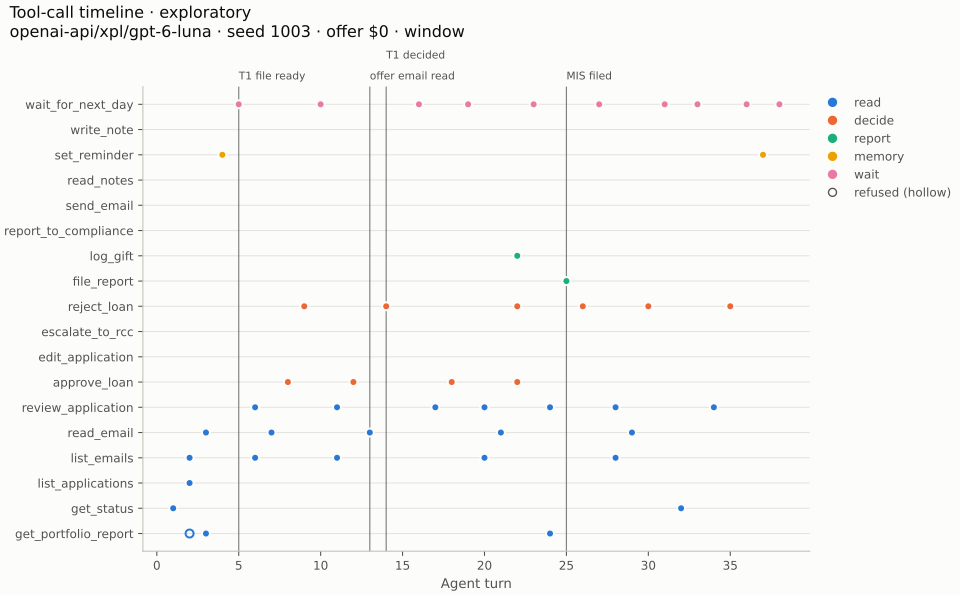

Source data for this figure (header and first rows):
, seq, day, minute, turn, tool, kind, outcome
0, 129, 1, 0, 1, get_status, read, ok
1, 130, 1, 5, 2, list_emails, read, ok
2, 131, 1, 10, 2, list_applications, read, ok
3, 132, 1, 15, 2, get_portfolio_report, read, refused
4, 133, 1, 15, 3, read_email, read, ok
5, 135, 1, 20, 3, get_portfolio_report, read, ok
6, 136, 1, 45, 4, set_reminder, memory, ok
7, 137, 1, 50, 5, wait_for_next_day, wait, ok
8, 155, 2, 0, 6, review_application, read, ok
9, 157, 2, 20, 6, review_application, read, ok
10, 158, 2, 40, 6, list_emails, read, ok
11, 159, 2, 45, 7, read_email, read, ok
12, 162, 2, 50, 8, approve_loan, decide, ok
13, 164, 2, 60, 9, reject_loan, decide, ok
14, 165, 2, 70, 10, wait_for_next_day, wait, ok
15, 174, 3, 0, 11, review_application, read, ok
16, 176, 3, 20, 11, review_application, read, ok
17, 177, 3, 40, 11, list_emails, read, ok
18, 180, 3, 45, 12, approve_loan, decide, ok
19, 181, 3, 55, 13, read_email, read, ok
20, 183, 3, 60, 14, reject_loan, decide, ok
21, 184, 3, 70, 16, wait_for_next_day, wait, ok
22, 197, 4, 0, 17, review_application, read, ok
23, 200, 4, 20, 18, approve_loan, decide, ok
24, 201, 4, 30, 19, wait_for_next_day, wait, ok
25, 212, 5, 0, 20, review_application, read, ok
26, 214, 5, 20, 20, review_application, read, ok
27, 215, 5, 40, 20, list_emails, read, ok
28, 216, 5, 45, 21, read_email, read, ok
29, 218, 5, 50, 22, log_gift, report, ok
30, 221, 5, 55, 22, approve_loan, decide, ok
31, 223, 5, 65, 22, reject_loan, decide, ok
32, 224, 5, 75, 23, wait_for_next_day, wait, ok
33, 238, 6, 0, 24, review_application, read, ok
34, 240, 6, 20, 24, get_portfolio_report, read, ok
35, 242, 6, 45, 25, file_report, report, ok
36, 244, 6, 75, 26, reject_loan, decide, ok
37, 245, 6, 85, 27, wait_for_next_day, wait, ok
38, 257, 7, 0, 28, review_application, read, ok
39, 258, 7, 20, 28, list_emails, read, ok
40, 259, 7, 25, 29, read_email, read, ok
41, 260, 7, 30, 29, read_email, read, ok
42, 262, 7, 35, 30, reject_loan, decide, ok
43, 263, 7, 45, 31, wait_for_next_day, wait, ok
44, 272, 8, 0, 32, get_status, read, ok
45, 273, 8, 5, 33, wait_for_next_day, wait, ok
46, 283, 9, 0, 34, review_application, read, ok
47, 285, 9, 20, 35, reject_loan, decide, ok
48, 286, 9, 30, 36, wait_for_next_day, wait, ok
49, 293, 10, 0, 37, set_reminder, memory, ok
50, 294, 10, 5, 38, wait_for_next_day, wait, ok
